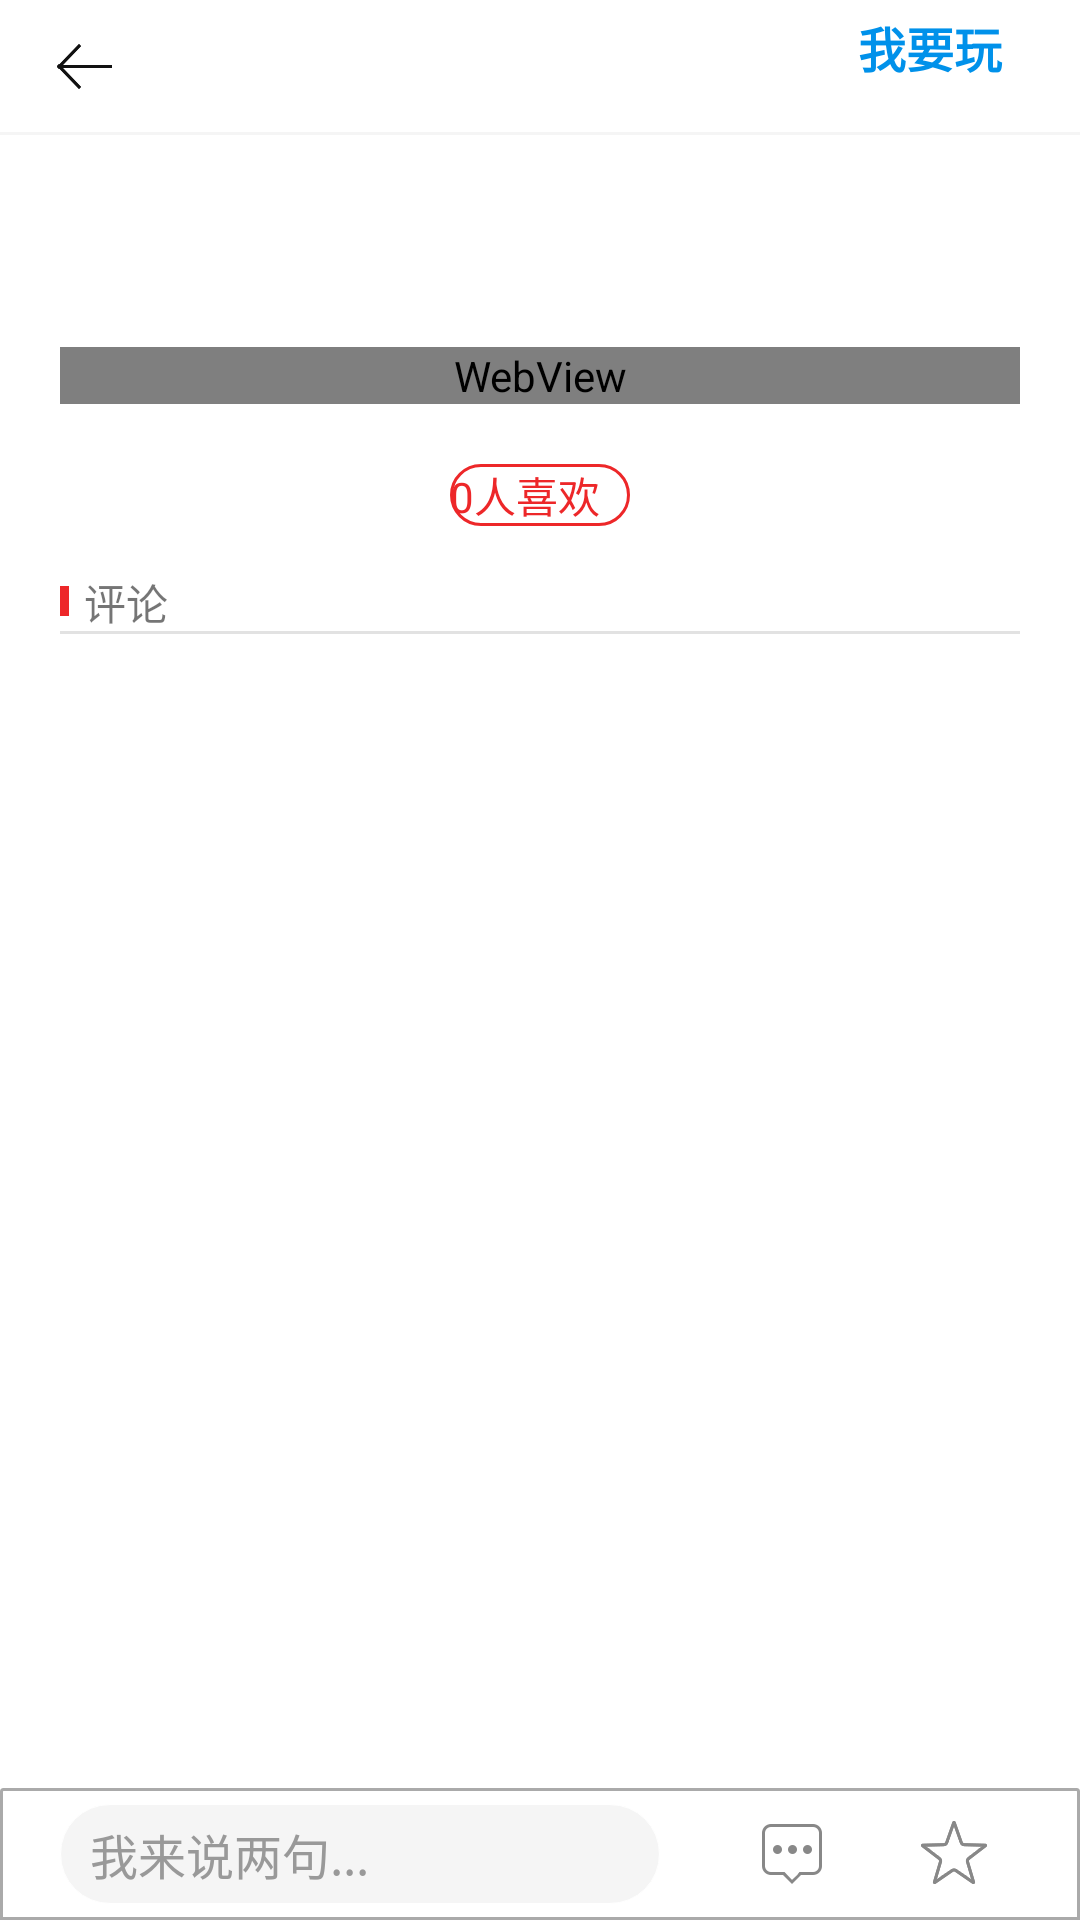

This screen was rendered from an Android layout file. Write that file and the resources it references.
<!-- AndroidManifest.xml: application theme AppTheme -->
<!-- res/layout/activity_strategy_detail.xml -->
<?xml version="1.0" encoding="utf-8"?>
<android.support.constraint.ConstraintLayout xmlns:android="http://schemas.android.com/apk/res/android"
    xmlns:app="http://schemas.android.com/apk/res-auto"
    xmlns:tools="http://schemas.android.com/tools"
    android:layout_width="match_parent"
    android:layout_height="match_parent"
    android:background="@color/white"
    tools:context=".ui.strategy.widget.StrategyDetailActivity">

    <android.support.v7.widget.Toolbar
        android:id="@+id/toolbar"
        android:layout_width="match_parent"
        android:layout_height="?actionBarSize"
        android:background="@color/white"
        app:contentInsetStart="0dp"
        app:layout_constraintLeft_toLeftOf="parent"
        app:layout_constraintTop_toTopOf="parent"
        app:navigationIcon="@drawable/ic_arrow_back_black"
        app:title="">

        <TextView
            android:id="@+id/play"
            style="@style/ActionText"
            android:layout_width="wrap_content"
            android:layout_height="wrap_content"
            android:layout_gravity="right"
            android:layout_marginRight="10dp"
            android:text="我要玩"
            android:textColor="@color/colorAccent" />
    </android.support.v7.widget.Toolbar>
    <View
        android:id="@+id/toolbar_dirivider"
        android:layout_width="match_parent"
        android:layout_height="1dp"
        android:background="@color/gray_bg"
        app:layout_constraintTop_toBottomOf="@id/toolbar" />

    <android.support.constraint.ConstraintLayout xmlns:app="http://schemas.android.com/apk/res-auto"
        xmlns:tools="http://schemas.android.com/tools"
        android:id="@+id/footer_view"
        android:layout_width="match_parent"
        android:layout_height="wrap_content"
        android:background="@drawable/corners_bg_fooler"
        android:orientation="horizontal"
        android:paddingLeft="20dp"
        android:paddingRight="20dp"
        app:layout_constraintBottom_toBottomOf="parent">

        <TextView
            android:id="@+id/comment_text"
            android:layout_width="200dp"
            android:layout_height="wrap_content"
            android:background="@drawable/corners_bg_fooler_text"
            android:ellipsize="end"
            android:maxLines="1"
            android:text="我来说两句..."
            android:textColor="@color/comment_text"
            android:textSize="@dimen/text_size_e"
            app:layout_constraintBottom_toBottomOf="parent"
            app:layout_constraintLeft_toLeftOf="parent"
            app:layout_constraintTop_toTopOf="parent" />

        <ImageView
            android:id="@+id/strategy_collect"
            android:layout_width="wrap_content"

            android:layout_height="wrap_content"
            android:src="@drawable/ic_collect_border_white"
            app:layout_constraintRight_toRightOf="parent" />

        <ImageView
            android:id="@+id/comment_text_list"
            android:layout_width="wrap_content"
            android:layout_height="wrap_content"
            android:layout_marginRight="10dp"
            android:src="@drawable/comment_circle_grey"
            app:layout_constraintRight_toLeftOf="@id/strategy_collect" />

    </android.support.constraint.ConstraintLayout>

    <ScrollView
        android:id="@+id/strategy_contents_scroll_view"
        android:layout_width="0dp"
        android:layout_height="0dp"
        android:layout_marginBottom="10dp"
        android:layout_marginLeft="20dp"
        android:layout_marginRight="20dp"
        android:fillViewport="true"
        android:paddingTop="10dp"
        android:scrollbars="none"
        app:layout_constraintBottom_toTopOf="@id/footer_view"
        app:layout_constraintLeft_toLeftOf="parent"
        app:layout_constraintRight_toRightOf="parent"
        app:layout_constraintTop_toBottomOf="@id/toolbar_dirivider">

        <android.support.constraint.ConstraintLayout xmlns:app="http://schemas.android.com/apk/res-auto"
            xmlns:tools="http://schemas.android.com/tools"
            android:layout_width="match_parent"
            android:layout_height="match_parent">

            <TextView
                android:id="@+id/strategy_title"
                android:layout_width="match_parent"
                android:layout_height="wrap_content"
                android:gravity="left"
                android:textColor="@color/black"
                android:textSize="18dp"
                android:textStyle="bold"
                app:layout_constraintTop_toTopOf="parent" />

            <TextView
                android:layout_marginLeft="5dp"
                android:layout_marginTop="10dp"
                android:id="@+id/strategy_create_name"
                android:layout_width="wrap_content"
                android:layout_height="wrap_content"
                android:textSize="12dp"
                app:layout_constraintLeft_toLeftOf="parent"
                app:layout_constraintTop_toBottomOf="@id/strategy_title" />

            <TextView
                android:layout_marginLeft="10dp"
                android:layout_marginTop="10dp"
                app:layout_constraintTop_toBottomOf="@id/strategy_title"
                android:id="@+id/strategy_create_time"
                android:textSize="12dp"
                app:layout_constraintLeft_toRightOf="@id/strategy_create_name"
                android:layout_width="wrap_content"
                android:layout_height="wrap_content" />

            <WebView
                android:layout_marginTop="10dp"
                android:id="@+id/strategy_contents"
                android:layout_width="match_parent"
                android:layout_height="wrap_content"
                android:background="@color/white"
                app:layout_constraintTop_toBottomOf="@id/strategy_create_name" />

            <LinearLayout
                android:id="@+id/strategy_like_linearLayout"
                android:layout_width="match_parent"
                android:layout_height="wrap_content"
                android:layout_marginTop="20dp"
                android:gravity="center"
                android:orientation="horizontal"
                app:layout_constraintTop_toBottomOf="@id/strategy_contents">

                <TextView
                    android:id="@+id/strategy_like"
                    android:layout_width="wrap_content"
                    android:layout_height="wrap_content"
                    android:background="@drawable/corners_bg_red_like"
                    android:drawableLeft="@drawable/ic_quanzi_zan_light"
                    android:drawableTint="@color/orange"
                    android:gravity="center"
                    android:paddingRight="10dp"
                    android:text="0人喜欢"
                    android:textColor="@color/orange" />
            </LinearLayout>

            <View
                android:id="@+id/comment_list_title_icon"
                android:layout_width="3dp"
                android:layout_height="10dp"
                android:layout_marginTop="20dp"
                android:background="@color/orange"
                app:layout_constraintTop_toBottomOf="@id/strategy_like_linearLayout" />

            <TextView
                android:id="@+id/comment_list_title"
                android:layout_width="wrap_content"
                android:layout_height="wrap_content"
                android:layout_marginLeft="5dp"
                android:layout_marginTop="15dp"
                android:text="评论"
                app:layout_constraintLeft_toRightOf="@id/comment_list_title_icon"
                app:layout_constraintTop_toBottomOf="@id/strategy_like_linearLayout" />

            <View
                android:id="@+id/comment_list_title_dirivider"
                android:layout_width="match_parent"
                android:layout_height="1dp"
                android:layout_marginTop="5dp"
                android:background="@color/badge"
                app:layout_constraintTop_toBottomOf="@id/comment_list_title_icon" />
            
            
            
            
            
            

            <android.support.v7.widget.RecyclerView
                android:id="@+id/comment_list_recyclerView"
                android:layout_width="match_parent"
                android:layout_height="wrap_content"
                app:layout_constraintLeft_toLeftOf="parent"
                app:layout_constraintRight_toRightOf="parent"
                app:layout_constraintTop_toBottomOf="@id/comment_list_title_dirivider" />
            
            
            
            
            
            
            
            
        </android.support.constraint.ConstraintLayout>
    </ScrollView>

</android.support.constraint.ConstraintLayout>
<!-- resources referenced by this layout -->
<resources>
  <color name="badge">#ffe2e2e2</color>
  <color name="black">#ff000000</color>
  <color name="colorAccent">#ff0091ea</color>
  <color name="comment_text">#ff999999</color>
  <color name="divider">#ffdddddd</color>
  <color name="gray_bg">#fff5f5f5</color>
  <color name="orange">#ffed2729</color>
  <color name="white">#ffffffff</color>
  <dimen name="text_size_e">16.0sp</dimen>
  <color name="background_default">#ffffffff</color>
  <color name="more">#ffaaaaaa</color>
  <color name="comment_bg">#fff5f5f5</color>
  <color name="main_bottom_bg">#ffffffff</color>
  <dimen name="dialog_action_button_textsize">16.0sp</dimen>
  <style name="Theme.AppCompat.Light" parent="@style/Base.Theme.AppCompat.Light" />
  <style name="Base.Theme.AppCompat.Light" parent="@style/Base.V7.Theme.AppCompat.Light" />
  <style name="Platform.AppCompat.Light" parent="@style/Platform.V14.AppCompat.Light" />
  <dimen name="abc_action_bar_default_height_material">56.0dip</dimen>
  <style name="Widget.AppCompat.Light.ActionButton" parent="@style/Widget.AppCompat.ActionButton" />
  <style name="Widget.AppCompat.ActionMode" parent="@style/Base.Widget.AppCompat.ActionMode" />
  <style name="AlertDialog.AppCompat.Light" parent="@style/Base.AlertDialog.AppCompat.Light" />
  <style name="Widget.AppCompat.ButtonBar" parent="@style/Base.Widget.AppCompat.ButtonBar" />
  <style name="Widget.AppCompat.Button" parent="@style/Base.Widget.AppCompat.Button" />
  <style name="Widget.AppCompat.Button.Small" parent="@style/Base.Widget.AppCompat.Button.Small" />
  <color name="background_floating_material_light">@android:color/white</color>
  <color name="button_material_light">#ffd6d7d7</color>
  <color name="ripple_material_light">#1f000000</color>
  <color name="primary_material_light">@color/material_grey_100</color>
  <color name="primary_dark_material_light">@color/material_grey_600</color>
  <dimen name="abc_dialog_padding_material">24.0dip</dimen>
  <style name="ThemeOverlay.AppCompat.Dialog" parent="@style/Base.ThemeOverlay.AppCompat.Dialog" />
  <style name="Widget.AppCompat.EditText" parent="@style/Base.Widget.AppCompat.EditText" />
  <style name="Widget.AppCompat.ImageButton" parent="@style/Base.Widget.AppCompat.ImageButton" />
  <style name="Widget.AppCompat.ListMenuView" parent="@style/Base.Widget.AppCompat.ListMenuView" />
  <item type="dimen" name="abc_list_item_padding_horizontal_material">@dimen/abc_action_bar_content_inset_material</item>
  <style name="Theme.AppCompat.CompactMenu" parent="@style/Base.Theme.AppCompat.CompactMenu" />
  <dimen name="abc_panel_menu_list_width">296.0dip</dimen>
  <style name="Widget.AppCompat.RatingBar" parent="@style/Base.Widget.AppCompat.RatingBar" />
  <style name="Widget.AppCompat.RatingBar.Small" parent="@style/Base.Widget.AppCompat.RatingBar.Small" />
  <style name="Widget.AppCompat.Light.SearchView" parent="@style/Widget.AppCompat.SearchView" />
  <style name="Widget.AppCompat.SeekBar" parent="@style/Base.Widget.AppCompat.SeekBar" />
  <style name="Widget.AppCompat.Spinner" parent="@style/Base.Widget.AppCompat.Spinner" />
  <style name="TextAppearance.AppCompat.Subhead" parent="@style/Base.TextAppearance.AppCompat.Subhead" />
  <style name="TextAppearance.AppCompat.Body1" parent="@style/Base.TextAppearance.AppCompat.Body1" />
  <style name="Widget.AppCompat.Toolbar" parent="@style/Base.Widget.AppCompat.Toolbar" />
  <style name="Widget.AppCompat.ActionButton" parent="@style/Base.Widget.AppCompat.ActionButton" />
  <style name="Base.AlertDialog.AppCompat.Light" parent="@style/Base.AlertDialog.AppCompat" />
  <color name="material_grey_100">#fff5f5f5</color>
  <color name="material_grey_600">#ff757575</color>
  <style name="Base.Widget.AppCompat.EditText" parent="@style/Base.V12.Widget.AppCompat.EditText" />
  <dimen name="abc_action_bar_content_inset_material">16.0dip</dimen>
  <style name="Base.Widget.AppCompat.Light.PopupMenu" parent="@style/Widget.AppCompat.ListPopupWindow" />
</resources>
